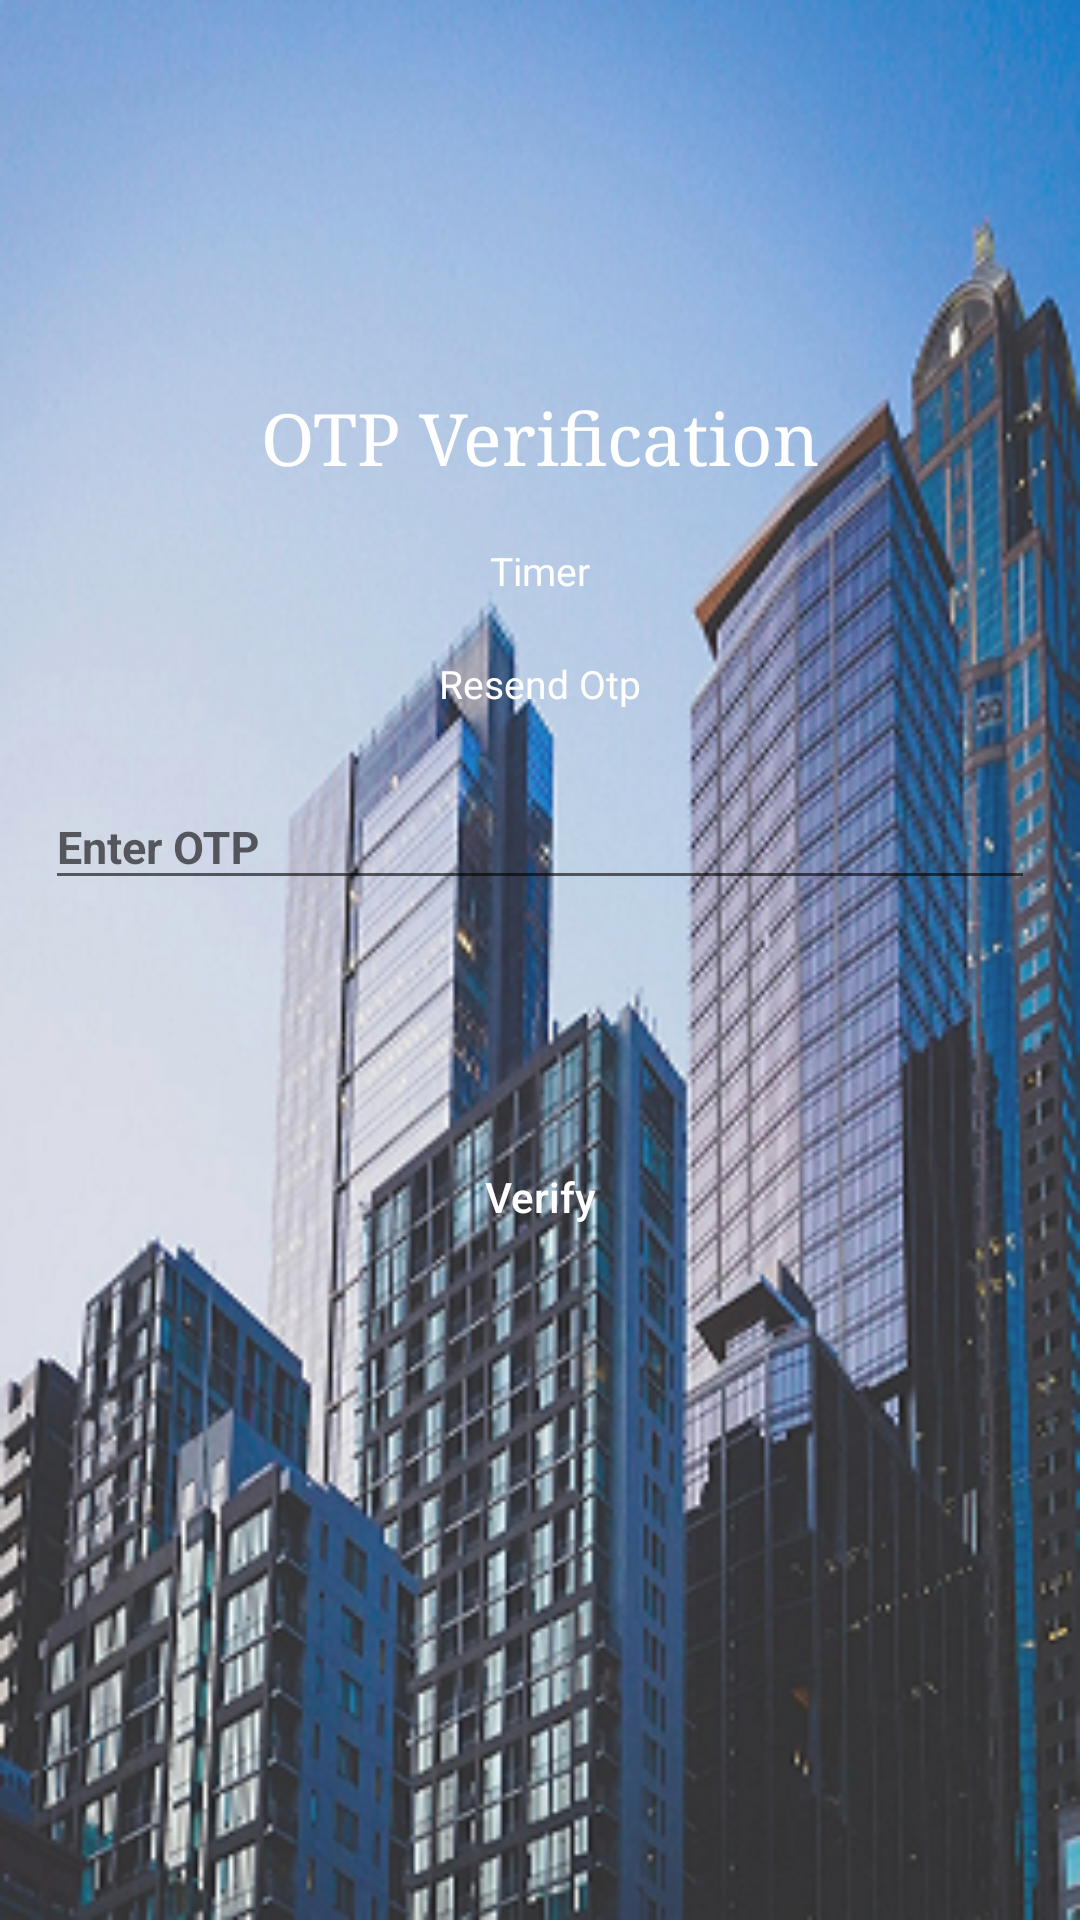

Here is an Android app screen rendered from its layout file. Give the layout XML and the strings, colors and styles it references.
<!-- AndroidManifest.xml: application theme AppTheme -->
<!-- res/layout/activity_registration_otp.xml -->
<?xml version="1.0" encoding="utf-8"?>
<RelativeLayout xmlns:android="http://schemas.android.com/apk/res/android"
    xmlns:app="http://schemas.android.com/apk/res-auto"
    xmlns:tools="http://schemas.android.com/tools"
    android:layout_width="match_parent"
    android:layout_height="match_parent"
    android:background="@color/white"
    tools:context=".Avtivities.RegistrationOTP">

    <LinearLayout
        android:layout_width="match_parent"
        android:layout_height="match_parent"
        android:alpha="0.9"
        android:background="@drawable/ic_vertical_banner"
        android:orientation="vertical" />


    <LinearLayout
        android:orientation="vertical"
        android:layout_width="match_parent"
        android:layout_height="match_parent">



        <ScrollView
            android:layout_width="match_parent"
            android:layout_height="wrap_content">

            <LinearLayout
                android:layout_marginTop="110dp"
                android:orientation="vertical"
                android:layout_width="match_parent"
                android:layout_height="wrap_content">











                <TextView
                    android:textColor="@android:color/white"
                    android:textStyle="normal"
                    android:textSize="24sp"
                    android:fontFamily="serif"
                    android:paddingTop="20dp"
                    android:gravity="center"
                    android:layout_width="match_parent"
                    android:layout_height="wrap_content"
                    android:text="OTP Verification"/>

                <TextView
                    android:textColor="@android:color/white"
                    android:textSize="13sp"
                    android:paddingTop="20dp"
                    android:id="@+id/timer"
                    android:gravity="center"
                    android:clickable="true"
                    android:layout_width="match_parent"
                    android:layout_height="wrap_content"
                    android:text="Timer"/>

                <TextView
                    android:textColor="@android:color/white"
                    android:textSize="13sp"
                    android:paddingTop="20dp"
                    android:id="@+id/resendotp"
                    android:gravity="center"
                    android:clickable="true"
                    android:layout_width="match_parent"
                    android:layout_height="wrap_content"
                    android:text="Resend Otp"/>



                <com.google.android.material.textfield.TextInputLayout
                    app:counterTextColor="@color/white"
                    android:layout_margin="@dimen/dimen15dp"
                    app:boxStrokeColor="@color/white"
                    android:layout_width="match_parent"
                    android:layout_height="wrap_content">

                    <EditText
                        android:singleLine="true"
                        android:layout_width="match_parent"
                        android:layout_height="wrap_content"
                        android:id="@+id/otp"
                        android:inputType="number"
                        android:hint="Enter OTP"
                        android:textStyle="bold"
                        android:textColor="@color/colorPrimary"
                        android:textSize="15sp" />
                </com.google.android.material.textfield.TextInputLayout>



                <Button
                    android:background="@drawable/home_btn_bg"
                    android:layout_margin="60dp"
                    android:textAllCaps="false"
                    android:textColor="@color/white"
                    android:text="Verify"
                    android:id="@+id/register"
                    android:layout_width="match_parent"
                    android:layout_height="wrap_content"/>




            </LinearLayout>
        </ScrollView>
    </LinearLayout>


</RelativeLayout>
<!-- resources referenced by this layout -->
<resources>
  <color name="colorPrimary">#0983BA</color>
  <color name="white">#FFFFFF</color>
  <dimen name="dimen15dp">15dp</dimen>
  <!-- drawable ic_vertical_banner: png bitmap (drawable, 278709 bytes) -->
  <style name="AppTheme" parent="Theme.AppCompat.Light.NoActionBar">
          
          <item name="colorPrimary">@color/colorPrimary</item>
          <item name="colorPrimaryDark">@color/colorPrimaryDark</item>
          <item name="colorAccent">@color/colorAccent</item>
      </style>
  <color name="colorPrimaryDark">#0983BA</color>
  <color name="colorAccent">#0983BA</color>
</resources>
